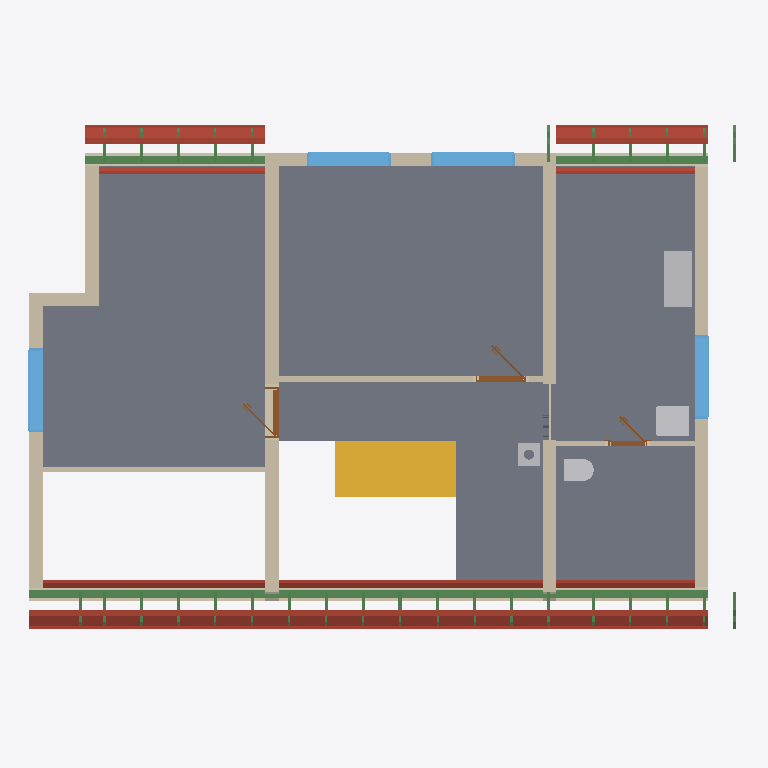
Plan cut of the same IFC building model at storey 'Roof - -1: 40 mm thermal insulation' (level 3.08 m, cut at 4.49 m), seen from above with north up, elements coloured by IFC class: 47 beams (green), 24 roofs (red-brown), 13 walls (beige), 7 slabs (grey), 4 other elements (light grey), 4 windows (light blue), 3 doors (brown), 1 stair (yellow). Cut surfaces are drawn darker.
Extent 12.7 m × 9.2 m × 8.8 m (x, y, z). Storeys (12): Ground floor at 0.00 m; Upper floor at 3.08 m; Roof - -1: 40 mm thermal insulation at 3.08 m; Roof - -2: Vapour barrier at 3.08 m; Roof - -3: Gypsum plasterboard at 3.08 m; Roof - 0: Rafters at 3.08 m; Roof - 0a: Collar ties at 3.08 m; Roof - +1: Wood fiberboard at 3.08 m; Roof - +2: Underlay at 3.08 m; Roof - +3: Counter-battens at 3.08 m; Roof - +4: Tile battens at 3.08 m; Roof - +5: Tiles at 3.08 m. Elements (414): 271 IfcBeam, 80 IfcSlab, 23 IfcWall, 15 IfcFurniture, 9 IfcDoor, 7 IfcWindow, 5 IfcSanitaryTerminal, 3 IfcStair, 1 IfcChimney.

HEADER;
FILE_DESCRIPTION(('ViewDefinition[DesignTransferView]'),'2;1');
FILE_NAME('/dev/null','2026-09-03T07:08:31+02:00',(''),(''),'IfcOpenShell 0.8.5','IfcOpenShell 0.8.5','Nobody');
FILE_SCHEMA(('IFC4'));
ENDSEC;
DATA;
#1=IFCPROJECT('0wQvuS1V95fRIlnFkH4Sdr',$,'My house',$,$,$,$,(#10,#15),#5);
#19=IFCSITE('0RKqcyiLDC$8AOvHuuP443',$,'Site',$,$,#27,$,$,$,$,$,$,$,$);
#20=IFCBUILDING('2MV5S8JFjEEBxZS$HoGX81',$,'My house',$,$,#32,$,$,$,$,$,$);
#33=IFCBUILDINGSTOREY('2Fd8ExfpP9th1H0RDipjVq',$,'Ground floor',$,$,#39,$,$,$,0.0);
#40=IFCBUILDINGSTOREY('0Vfi4i0qT6FxmVBGubzm_A',$,'Upper floor',$,$,#45,$,$,$,3.085);
#14067=IFCBUILDINGSTOREY('22uIzN76XB88nzMtCwb638',$,'Roof - -1: 40 mm thermal insulation','Visibility container for Thermal insulation 40 mm','ROOF_LAYER',#14072,$,$,$,3.085);
#14073=IFCBUILDINGSTOREY('3OT0mAQWb8Fgj7_FuxUiM1',$,'Roof - -2: Vapour barrier','Visibility container for Vapour barrier','ROOF_LAYER',#14078,$,$,$,3.085);
#14079=IFCBUILDINGSTOREY('1Rv$qWH$LD5P3A_1Z37HOc',$,'Roof - -3: Gypsum plasterboard','Visibility container for Gypsum plasterboard','ROOF_LAYER',#14084,$,$,$,3.085);
#14085=IFCBUILDINGSTOREY('3tN0957qPE9e03eMWCcOaA',$,'Roof - 0: Rafters','Visibility container for Rafters','ROOF_LAYER',#14090,$,$,$,3.085);
#14091=IFCBUILDINGSTOREY('1t5vxwubP4sfVnOz7TAmu1',$,'Roof - 0a: Collar ties','Visibility container for Collar ties','ROOF_LAYER',#14096,$,$,$,3.085);
#14097=IFCBUILDINGSTOREY('0QFk80ad55T8ngV4Vqbd87',$,'Roof - +1: Wood fiberboard','Visibility container for Wood fiberboard','ROOF_LAYER',#14102,$,$,$,3.085);
#14103=IFCBUILDINGSTOREY('3PlOA8rT12Lf2XyHEXuv35',$,'Roof - +2: Underlay','Visibility container for Roofing underlay','ROOF_LAYER',#14108,$,$,$,3.085);
#14109=IFCBUILDINGSTOREY('20wy0UfhL34QPFab7VkVrR',$,'Roof - +3: Counter-battens','Visibility container for Counter-battens','ROOF_LAYER',#14114,$,$,$,3.085);
#14115=IFCBUILDINGSTOREY('1CzcqWJhr5CPUG$RvgR6F3',$,'Roof - +4: Tile battens','Visibility container for Tile battens','ROOF_LAYER',#14120,$,$,$,3.085);
#14121=IFCBUILDINGSTOREY('0kJGxo4$v9NgQIy_pjSg35',$,'Roof - +5: Tiles','Visibility container for Roof tiles','ROOF_LAYER',#14126,$,$,$,3.085);
#12151=IFCSLAB('29_emJBejDjQS752AlzERS',$,'Upper Pokoj 1',$,$,#12156,#12163,$,.FLOOR.);
#12175=IFCSLAB('2dme5eTFz1lhb8mp2xyvn0',$,'Upper Pokoj 2',$,$,#12180,#12187,$,.FLOOR.);
#12223=IFCSLAB('0IN$g011XEYexkxwtDPun0',$,'Sklad',$,$,#12228,#12235,$,.FLOOR.);
#12199=IFCSLAB('2iA6$Ls996TeDKQOjEu6zx',$,'Galerie',$,$,#12204,#12211,$,.FLOOR.);
#12247=IFCSLAB('3jXtLB9A5ByOUkek24iH53',$,'Zachod',$,$,#12252,#12259,$,.FLOOR.);
#2749=IFCSTAIR('0fsQnclNb7JgU3k5mYmuqh',$,'Main stair',$,$,#2756,$,$,.STRAIGHT_RUN_STAIR.);
#12493=IFCWALL('19HqOukp1FcOP0EkHd5kz3',$,'Wall 7',$,$,#12502,#12537,$,$);
#13330=IFCBEAM('2uZ_Uuf7n96Bw9cxUiXVLc',$,'Beam',$,$,#13335,#13344,$,.BEAM.);
#12614=IFCWALL('0NKP_TUQD66h1MOldFARas',$,'Wall 8',$,$,#12623,#12658,$,$);
#12735=IFCWALL('3AJdAWmlH5xxPTFDkZ_qOM',$,'Wall 9',$,$,#12744,#12779,$,$);
#12296=IFCWALL('0wMlHk5fHAwwTTYHIgKJzY',$,'Wall 2',$,$,#12305,#12316,$,$);
#12346=IFCWALL('3WuZV4K8PAMheI0PCD5joo',$,'Wall 4',$,$,#12355,#12390,$,$);
#15135=IFCSLAB('3vLmxPQnXEQBv9O8roC6$b',$,'Street segment 2 roofing underlay',$,$,#15179,#15165,$,.ROOF.);
#15017=IFCSLAB('0dwH6g3754QvPo3H$KFHgR',$,'Street segment 2 gypsum plasterboard',$,$,#15089,#15075,$,.ROOF.);
#12444=IFCWALL('1JY8BaYV91rhgfx0Xqjgga',$,'Wall 6',$,$,#12453,#12488,$,$);
#15090=IFCSLAB('2W_IhNMq199A52lQtF4I8o',$,'Street segment 2 wood fiberboard',$,$,#15134,#15120,$,.ROOF.);
#14781=IFCSLAB('2BB7X9kxL6kPunpiaVukPt',$,'Street segment 1 roofing underlay',$,$,#14825,#14811,$,.ROOF.);
#16197=IFCSLAB('05knShX9zAXesNggyD34jN',$,'Garden segment 1 roofing underlay',$,$,#16241,#16227,$,.ROOF.);
#12321=IFCWALL('0QWbVFYNv2qgGuvNjoVfcD',$,'Wall 3',$,$,#12330,#12341,$,$);
#12271=IFCWALL('26pF92Dk5DYRb99TTWWOwV',$,'Wall 1',$,$,#12280,#12291,$,$);
#13428=IFCFURNITURE('2CWOV9FIb9dRmqSfYV2tLm',$,'Rekuperace',$,'Rekuperace',#13433,#13440,$,.USERDEFINED.);
#14663=IFCSLAB('3UmoBjcPH6rOOYEhGd9yx$',$,'Street segment 1 gypsum plasterboard',$,$,#14735,#14721,$,.ROOF.);
#15489=IFCSLAB('1g68qtqSP9DfJiZwlnjAdX',$,'Street segment 3 roofing underlay',$,$,#15533,#15519,$,.ROOF.);
#17040=IFCSLAB('0GNeQ2ZP99HhA2OUqPB10Z',$,'Garden segment 3 roofing underlay',$,$,#17084,#17070,$,.ROOF.);
#13349=IFCBEAM('0NX6FdDVj4E9_eavY6bmLV',$,'Beam',$,$,#13354,#13363,$,.BEAM.);
#12882=IFCWALL('3fmHVvn55DJwKKq9PVlvWP',$,'Wall 11',$,$,#12891,#12902,$,$);
#13831=IFCWINDOW('0lBimv_$5E2vHDG2hpXGSE',$,'Window 3',$,$,#13908,#13832,$,1.375,1.5,.WINDOW.,.SINGLE_PANEL.,$);
#13481=IFCWINDOW('0MedAiEHjEBAKQI7IMQ$uQ',$,'Window 1',$,$,#13558,#13482,$,1.125,1.5,.WINDOW.,.SINGLE_PANEL.,$);
#13577=IFCWINDOW('3yxewmoVX6VRheWr0$WWsh',$,'Window 2',$,$,#13654,#13578,$,1.125,1.5,.WINDOW.,.SINGLE_PANEL.,$);
#13927=IFCWINDOW('0KIXF83Xj6CenQZcPn3kxY',$,'Window 4',$,$,#14004,#13928,$,1.125,1.5,.WINDOW.,.SINGLE_PANEL.,$);
#16079=IFCSLAB('3HQTBTjAn05uXSVN5TchVo',$,'Garden segment 1 gypsum plasterboard',$,$,#16151,#16137,$,.ROOF.);
#13368=IFCBEAM('3ONBUGT8PBsApBFFC$1uog',$,'Beam',$,$,#13373,#13382,$,.BEAM.);
#15371=IFCSLAB('2lvvqj3i55Tu8H91O3POFj',$,'Street segment 3 gypsum plasterboard',$,$,#15443,#15429,$,.ROOF.);
#12856=IFCWALL('0wQMOq6QPEUw_aeAnSQOOQ',$,'Wall 10',$,$,#12866,#12877,$,$);
#14736=IFCSLAB('0eO5Jb6HvExOYp2UoiSae$',$,'Street segment 1 wood fiberboard',$,$,#14780,#14766,$,.ROOF.);
#16152=IFCSLAB('2FBvGEp3D2yxP3ZQDuBJn2',$,'Garden segment 1 wood fiberboard',$,$,#16196,#16182,$,.ROOF.);
#13269=IFCSANITARYTERMINAL('3tWrV4ehP87Pw7pWARzLQ3',$,'Umyv',$,$,#13289,#13277,$,$);
#16922=IFCSLAB('23tqvTphb0c8NUHAf3uL5q',$,'Garden segment 3 gypsum plasterboard',$,$,#16994,#16980,$,.ROOF.);
#15444=IFCSLAB('08G_wILe9A887mPMPmD2Fq',$,'Street segment 3 wood fiberboard',$,$,#15488,#15474,$,.ROOF.);
#16995=IFCSLAB('3B3SHbIC51GuIrdmRJ8D2r',$,'Garden segment 3 wood fiberboard',$,$,#17039,#17025,$,.ROOF.);
#12395=IFCWALL('3h8fyC8cX8yu77x0JHgBTl',$,'Wall 5',$,$,#12404,#12439,$,$);
#15180=IFCSLAB('2nwXaWgZ5E1vLaGtuCKXoM',$,'Street segment 2 roof tiles',$,$,#15224,#15210,$,.ROOF.);
#13248=IFCSANITARYTERMINAL('3zqYkMBDDBx8$BeHuRL9Jp',$,'WC',$,$,#13268,#13256,$,$);
#14826=IFCSLAB('1OCRuKX$XC38QYRfqXtqFg',$,'Street segment 1 roof tiles',$,$,#14870,#14856,$,.ROOF.);
#16242=IFCSLAB('0U$7wbR_PBcu7SF9w4goAp',$,'Garden segment 1 roof tiles',$,$,#16286,#16272,$,.ROOF.);
#14415=IFCSLAB('3xuDhOVhH8RBF$rQ63jcEM',$,'Street segment 0 roofing underlay',$,$,#14465,#14445,$,.ROOF.);
#13065=IFCWALL('10RNQ_iFH4JRXuT_YYYpAh',$,'Wall 12',$,$,#13074,#13085,$,$);
#15534=IFCSLAB('0P5B6fJAH4x9EXJgBf03Sa',$,'Street segment 3 roof tiles',$,$,#15578,#15564,$,.ROOF.);
#17085=IFCSLAB('0mpt3sSZ5FmA_9wWQRzOEr',$,'Garden segment 3 roof tiles',$,$,#17129,#17115,$,.ROOF.);
#2832=IFCCHIMNEY('3kA5Ce28T3BOCwOkG6LR$a',$,'Main chimney',$,$,#2837,#2852,$,.NOTDEFINED.);
#13673=IFCDOOR('1$RBI0JMn0lxrKHlWf7MDm',$,'Door 3',$,$,#13794,#13683,$,2.14,0.9,.DOOR.,.SINGLE_SWING_LEFT.,$);
#12925=IFCDOOR('03b5w6rOj7h9v8$XxQhYiy',$,'Door 1',$,$,#13046,#12935,$,2.14,0.9,.DOOR.,.SINGLE_SWING_RIGHT.,$);
#6110=IFCSLAB('3tvL1OB$103hwGD97CynPW',$,'Ceiling 2',$,$,#6115,#6119,$,.FLOOR.);
#14285=IFCSLAB('3XXjV7u49EmA_XngovsTpv',$,'Street segment 0 gypsum plasterboard',$,$,#14363,#14343,$,.ROOF.);
#14364=IFCSLAB('0hBSabNSzB39VtM17sawZZ',$,'Street segment 0 wood fiberboard',$,$,#14414,#14394,$,.ROOF.);
#13108=IFCDOOR('1aNACXjdz2dRZfmdMArep2',$,'Door 2',$,$,#13229,#13118,$,2.14,0.7,.DOOR.,.SINGLE_SWING_LEFT.,$);
#9432=IFCSLAB('0wy2CHHMb2HPvgIpZhaH7C',$,'Ceiling 3',$,$,#9437,#9441,$,.FLOOR.);
#14466=IFCSLAB('2LGG0BFq58yA0uIRSUn28r',$,'Street segment 0 roof tiles',$,$,#14516,#14496,$,.ROOF.);
#373=IFCWALL('2ybDq$CjT6X88UlCw_h1bt',$,'Wall 8',$,$,#382,#393,$,$);
#26934=IFCBEAM('3EWHh2hQ55_OGeQT2rRwUO',$,'Rafter 1',$,'RAFTER',#26980,#26965,$,.USERDEFINED.);
#28578=IFCBEAM('3viYwhsFnAYAJV7v0DRsmW',$,'Rafter 1',$,'RAFTER',#28624,#28609,$,.USERDEFINED.);
#29834=IFCBEAM('3pEjcOldL3OvZxvncBOu9u',$,'Rafter 1',$,'RAFTER',#29880,#29865,$,.USERDEFINED.);
#29928=IFCBEAM('192lx4n1H7bgoiTezybx72',$,'Rafter 1',$,'RAFTER',#29974,#29959,$,.USERDEFINED.);
#24126=IFCBEAM('21Y2R9F8H6J8Ex0BusV7_X',$,'Rafter 1',$,'RAFTER',#24173,#24157,$,.USERDEFINED.);
#24398=IFCBEAM('2XdwPX03bBiP1cl8FajlJL',$,'Rafter 1',$,'RAFTER',#24444,#24429,$,.USERDEFINED.);
#24492=IFCBEAM('3xG3kU8TjDn8p3q32Yy8Bh',$,'Rafter 1',$,'RAFTER',#24538,#24523,$,.USERDEFINED.);
#24668=IFCBEAM('1CumZQR3z77AoD$UX3qBz1',$,'Rafter 1',$,'RAFTER',#24714,#24699,$,.USERDEFINED.);
#24762=IFCBEAM('0G2T29Z39EkPMx4nO9oQHl',$,'Rafter 1',$,'RAFTER',#24808,#24793,$,.USERDEFINED.);
#24938=IFCBEAM('0HN4BBEgH0LAJmTtCFiPSd',$,'Rafter 1',$,'RAFTER',#24984,#24969,$,.USERDEFINED.);
#25032=IFCBEAM('00epJ5mQTFLRF1R8ojfOu9',$,'Rafter 1',$,'RAFTER',#25078,#25063,$,.USERDEFINED.);
#25208=IFCBEAM('1b1iVRxMr2tASjPv7C_dCO',$,'Rafter 1',$,'RAFTER',#25254,#25239,$,.USERDEFINED.);
#25302=IFCBEAM('3OHzu6q7H8x8cf7dYu4_hO',$,'Rafter 1',$,'RAFTER',#25348,#25333,$,.USERDEFINED.);
#25478=IFCBEAM('32EZ6O3SfDGgq6uMSXefKt',$,'Rafter 1',$,'RAFTER',#25524,#25509,$,.USERDEFINED.);
#25572=IFCBEAM('1Zce9Drhr5AusyyaaMq2B5',$,'Rafter 1',$,'RAFTER',#25618,#25603,$,.USERDEFINED.);
#25842=IFCBEAM('0__Kt184L8Txc6fdwnrZVX',$,'Rafter 1',$,'RAFTER',#25888,#25873,$,.USERDEFINED.);
#26206=IFCBEAM('2A5taFOoPCIOmi8ukoU0Ze',$,'Rafter 1',$,'RAFTER',#26252,#26237,$,.USERDEFINED.);
#26570=IFCBEAM('3sObIKO299zQo90rjcj7rz',$,'Rafter 1',$,'RAFTER',#26616,#26601,$,.USERDEFINED.);
#27392=IFCBEAM('0vt1F2BgXCYhOIbFdzJ94Y',$,'Rafter 1',$,'RAFTER',#27438,#27423,$,.USERDEFINED.);
#27756=IFCBEAM('0vp7dxiYn0lggpzBtiOEs4',$,'Rafter 1',$,'RAFTER',#27802,#27787,$,.USERDEFINED.);
#28120=IFCBEAM('15SiEk9$XAxx5IwylrVXcV',$,'Rafter 1',$,'RAFTER',#28166,#28151,$,.USERDEFINED.);
#28484=IFCBEAM('2FyUZZfJX9vAkYABwS7kVZ',$,'Rafter 1',$,'RAFTER',#28530,#28515,$,.USERDEFINED.);
#28754=IFCBEAM('1LA1mtbTDE3QSmVMX0FPYe',$,'Rafter 1',$,'RAFTER',#28800,#28785,$,.USERDEFINED.);
#28848=IFCBEAM('0BXlVb$D5Fov3jo2f6SJtt',$,'Rafter 1',$,'RAFTER',#28894,#28879,$,.USERDEFINED.);
#29024=IFCBEAM('27LJZdfIn5Q8I7bcluN93R',$,'Rafter 1',$,'RAFTER',#29070,#29055,$,.USERDEFINED.);
#29118=IFCBEAM('3URqIah_HF2vodypI_uFJ0',$,'Rafter 1',$,'RAFTER',#29164,#29149,$,.USERDEFINED.);
#29294=IFCBEAM('2Ebsie7U91SwKhdSAWeMhE',$,'Rafter 1',$,'RAFTER',#29340,#29325,$,.USERDEFINED.);
#29388=IFCBEAM('3mLMTmv5b4dxJ8sDD$$OeU',$,'Rafter 1',$,'RAFTER',#29434,#29419,$,.USERDEFINED.);
#29564=IFCBEAM('2Yl2$vduDFLh1cZgcN670t',$,'Rafter 1',$,'RAFTER',#29610,#29595,$,.USERDEFINED.);
#29658=IFCBEAM('3Nh8DRf4D7ExnGg3CJbg5n',$,'Rafter 1',$,'RAFTER',#29704,#29689,$,.USERDEFINED.);
#28625=IFCBEAM('3Ap7jv$MjFagU7Zef9snMN',$,'Garden counter-batten 23',$,$,#28671,#28656,$,.BEAM.);
#29881=IFCBEAM('2UlhxMk9z91upCFMHgv3LI',$,'Street counter-batten 28',$,$,#29927,#29912,$,.BEAM.);
#29975=IFCBEAM('2kYT7qqPn7jxqySdUNd9$3',$,'Garden counter-batten 28',$,$,#30021,#30006,$,.BEAM.);
#24174=IFCBEAM('0jz23BxaD0d9oXn0ZeWQ4x',$,'Street counter-batten 1',$,$,#24221,#24205,$,.BEAM.);
#24445=IFCBEAM('0ROsNe_mLBOvbaQDHa9Wa$',$,'Street counter-batten 2',$,$,#24491,#24476,$,.BEAM.);
#24539=IFCBEAM('2PSmYCmbDDWBUZyN4F2DHr',$,'Garden counter-batten 2',$,$,#24585,#24570,$,.BEAM.);
#24715=IFCBEAM('0kV2M9$MT7_QkL0rkn2iZs',$,'Street counter-batten 3',$,$,#24761,#24746,$,.BEAM.);
#24809=IFCBEAM('1s1PQEFqL6M9PaheEoFDv2',$,'Garden counter-batten 3',$,$,#24855,#24840,$,.BEAM.);
#24985=IFCBEAM('3QZbhN1j97i8YUBsLcmBrW',$,'Street counter-batten 4',$,$,#25031,#25016,$,.BEAM.);
#25079=IFCBEAM('1c5djw3eb91wvvlHSDaNZd',$,'Garden counter-batten 4',$,$,#25125,#25110,$,.BEAM.);
#28167=IFCBEAM('1hPS_zUsbCwvVQiq7rAL0L',$,'Street counter-batten 21',$,$,#28213,#28198,$,.BEAM.);
#28531=IFCBEAM('2dW93AarL9CQiliZsxlBXm',$,'Street counter-batten 23',$,$,#28577,#28562,$,.BEAM.);
#28801=IFCBEAM('0SawK$mFX5nuWvWXC7dkFy',$,'Street counter-batten 24',$,$,#28847,#28832,$,.BEAM.);
#28895=IFCBEAM('2pzqxgJs5FohA8oebFFLfD',$,'Garden counter-batten 24',$,$,#28941,#28926,$,.BEAM.);
ENDSEC;
